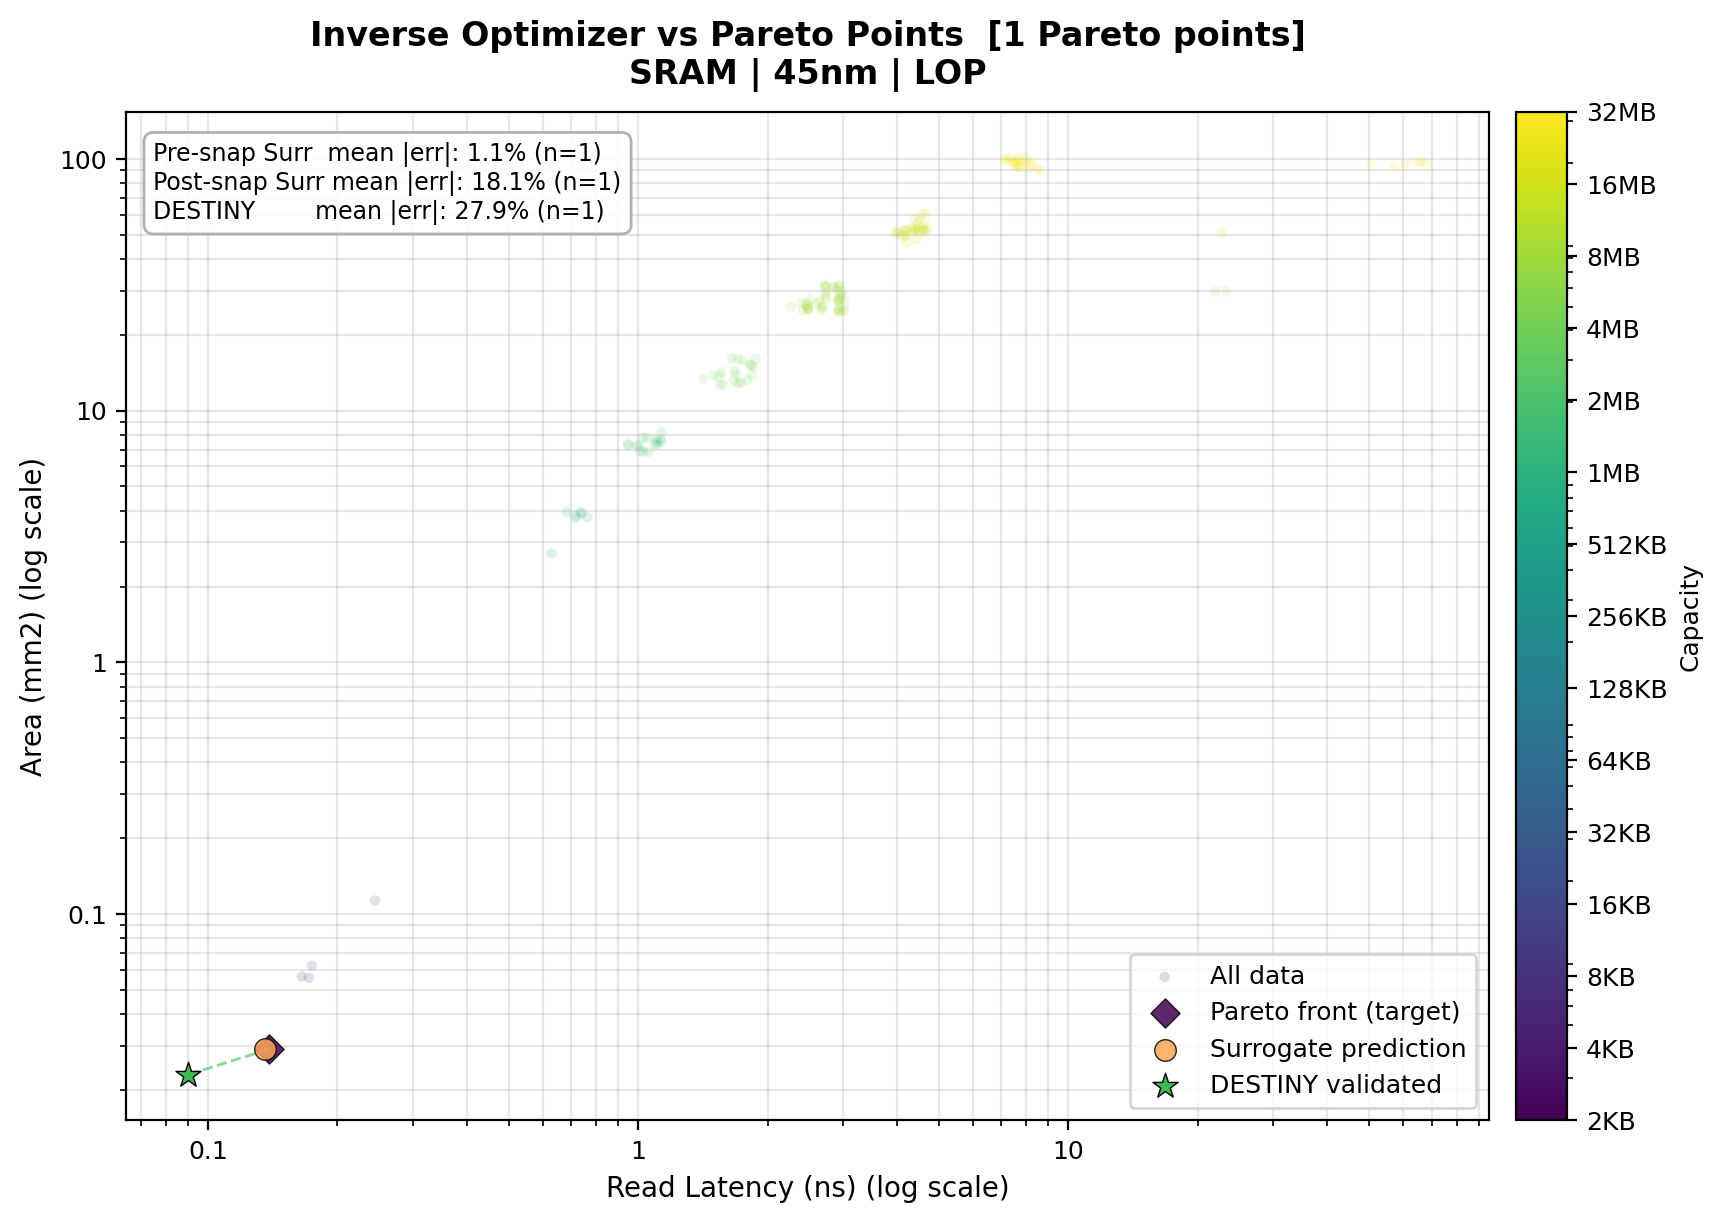

Values plotted in this chart, from the file beside it:
is_original, target_idx, x_percentile, y_percentile, node_nm, target_x, target_y, surr_x, surr_y, surr_err_x_pct, surr_err_y_pct, surr_mean_abs_err_pct, post_snap_surr_x, post_snap_surr_y, post_snap_surr_err_x_pct, post_snap_surr_err_y_pct, post_snap_surr_mean_abs_err_pct, orig_capacity_kb, orig_word_width_bits, orig_associativity, orig_data_stacked_die_count, orig_data_mux_sense_amp, orig_data_mux_output_lev2, orig_data_num_active_mat_per_col
False, 0, 0.6803, 0.6803, 45, 0.1386, 0.029, 0.1356, 0.02897, -2.137, -0.1149, 1.126, 0.1185, 0.02271, -14.47, -21.69, 18.08, 2, 128, 4, 1, 2, 4, 16
